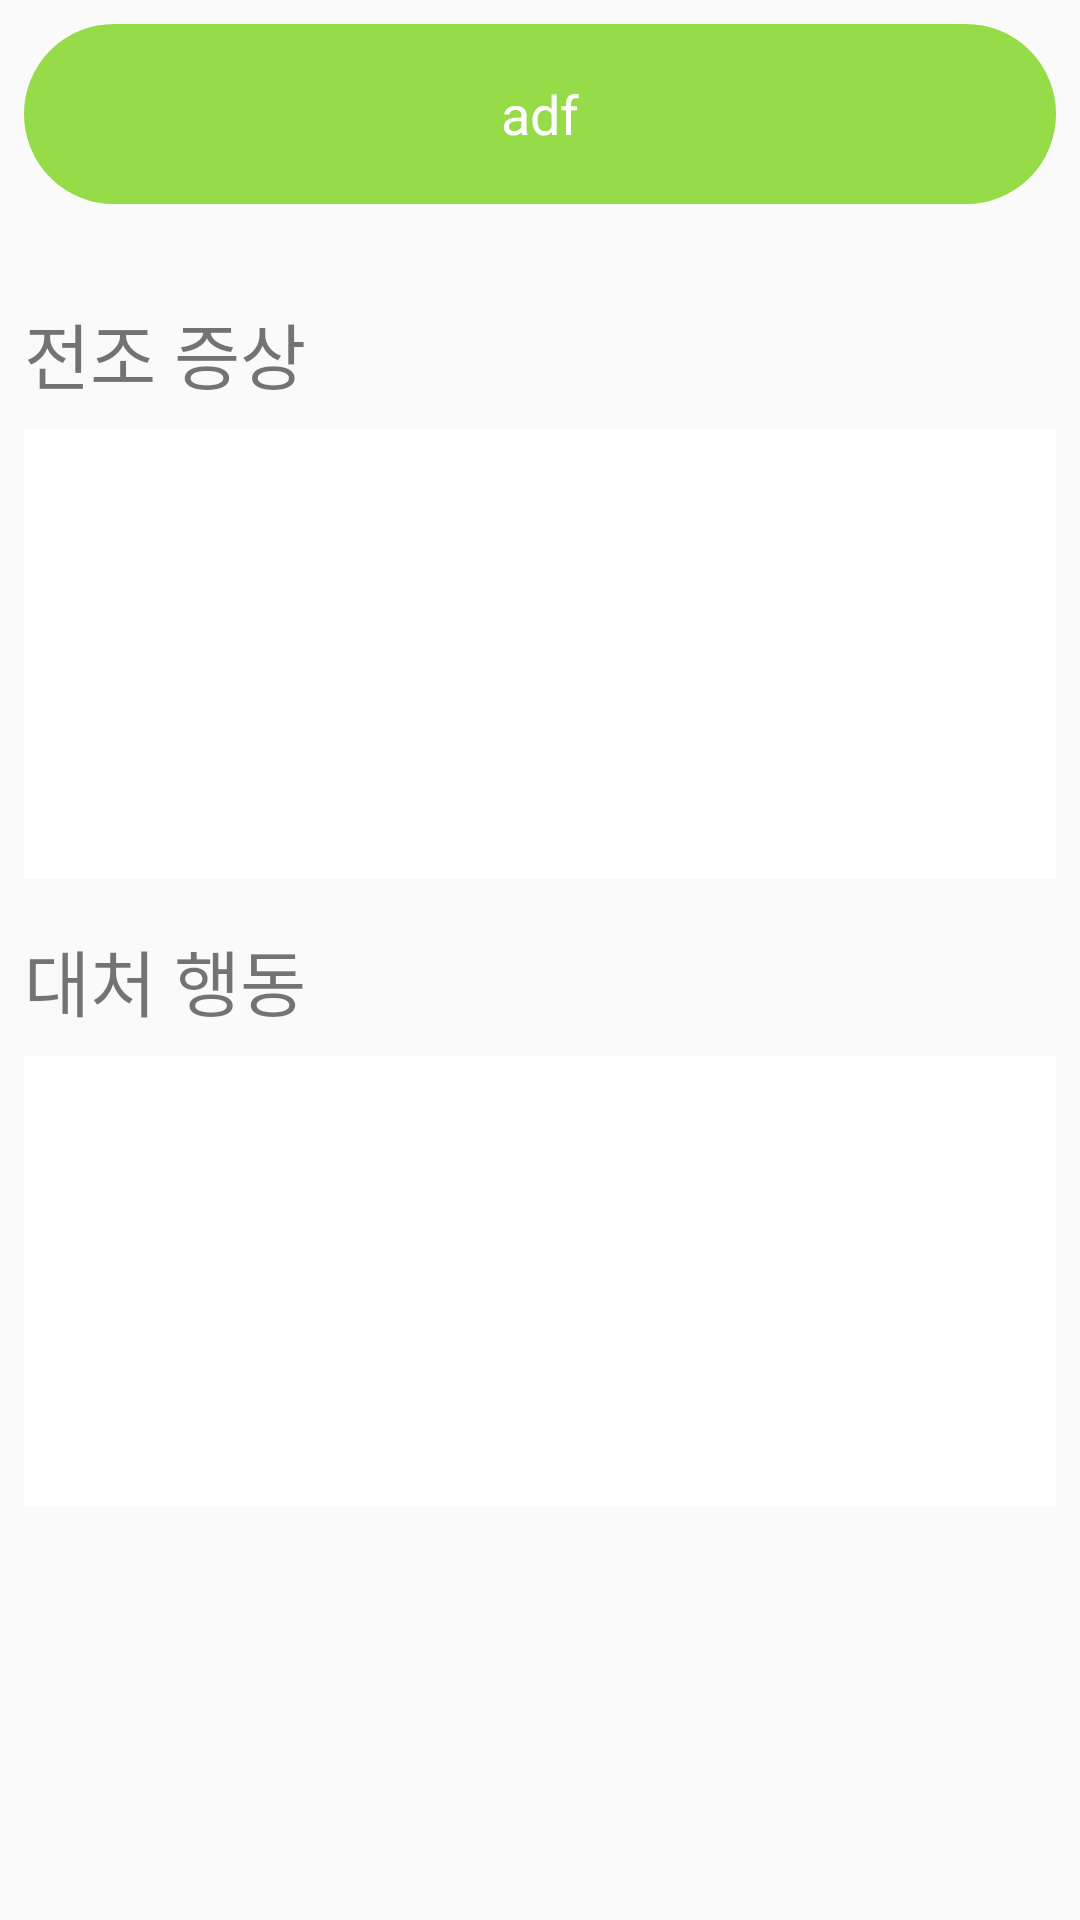

Here is an Android app screen rendered from its layout file. Give the layout XML and the strings, colors and styles it references.
<!-- AndroidManifest.xml: application theme AppTheme -->
<!-- res/layout/fragment_detail_situation.xml -->
<?xml version="1.0" encoding="utf-8"?>
<LinearLayout xmlns:android="http://schemas.android.com/apk/res/android"
    android:layout_width="match_parent"
    android:layout_height="match_parent"
    android:orientation="vertical">

    <TextView
        android:id="@+id/title"
        android:layout_width="match_parent"
        android:layout_height="60dp"
        android:layout_centerInParent="true"
        android:layout_gravity="center_horizontal"
        android:layout_marginStart="8dp"
        android:layout_marginTop="8dp"
        android:layout_marginEnd="8dp"
        android:layout_marginBottom="32dp"
        android:background="@drawable/round_rect_button"
        android:gravity="center_vertical"
        android:text="adf"
        android:textAlignment="center"
        android:textColor="#fff"
        android:textSize="18sp" />

    <TextView
        android:layout_width="wrap_content"
        android:layout_height="wrap_content"
        android:layout_marginStart="8dp"
        android:text="전조 증상"
        android:textAlignment="textStart"
        android:textSize="24sp" />

    <TextView
        android:id="@+id/before"
        android:layout_width="match_parent"
        android:layout_height="150dp"
        android:layout_marginStart="8dp"
        android:layout_marginTop="8dp"
        android:layout_marginEnd="8dp"
        android:background="@color/colorWhite"
        android:lineSpacingExtra="7dp"
        android:maxLength="4000"
        android:maxLines="8"
        android:scrollHorizontally="false"
        android:textColor="@color/colorBlack"
        android:textSize="18sp" />

    <TextView
        android:layout_width="match_parent"
        android:layout_height="wrap_content"
        android:layout_marginStart="8dp"
        android:layout_marginTop="16dp"
        android:text="대처 행동"
        android:textAlignment="textStart"
        android:textSize="24sp" />

    <TextView
        android:id="@+id/after"
        android:layout_width="match_parent"
        android:layout_height="150dp"
        android:layout_marginStart="8dp"
        android:layout_marginTop="8dp"
        android:layout_marginEnd="8dp"
        android:background="@color/colorWhite"
        android:lineSpacingExtra="7dp"
        android:maxLength="4000"
        android:maxLines="8"
        android:scrollHorizontally="false"
        android:textColor="@color/colorBlack"
        android:textSize="18sp" />
</LinearLayout>
<!-- resources referenced by this layout -->
<resources>
  <color name="colorBlack">#000000</color>
  <color name="colorWhite">#ffffff</color>
  <!-- drawable round_rect_button (drawable) -->
  <?xml version="1.0" encoding="utf-8"?>
  <selector xmlns:android="http://schemas.android.com/apk/res/android" >
      <item android:state_pressed="true" >
          <shape android:shape="rectangle"  >
              <corners android:radius="30dip" />
              <solid android:color="@color/colorGreen" />
              <stroke android:width="1dip" android:color="@color/colorGreen" />
          </shape>
      </item>
      <item android:state_focused="true">
          <shape android:shape="rectangle"  >
              <corners android:radius="30dip" />
              <solid android:color="@color/colorGreen" />
              <stroke android:width="1dip" android:color="@color/colorGreen" />
          </shape>
      </item>
      <item >
          <shape android:shape="rectangle"  >
              <corners android:radius="30dip" />
              <solid android:color="@color/colorGreen" />
              <stroke android:width="1dip" android:color="@color/colorGreen" />
          </shape>
      </item>
  </selector>
  <style name="AppTheme" parent="Theme.AppCompat.Light.NoActionBar">
          
          <item name="colorPrimary">@color/colorPrimary</item>
          <item name="colorPrimaryDark">@color/colorPrimaryDark</item>
          <item name="colorAccent">@color/colorAccent</item>
      </style>
  <color name="colorGreen">#96DC48</color>
  <color name="colorPrimary">#a0cd77</color>
  <color name="colorPrimaryDark">#93D06B</color>
  <color name="colorAccent">#FF4081</color>
</resources>
